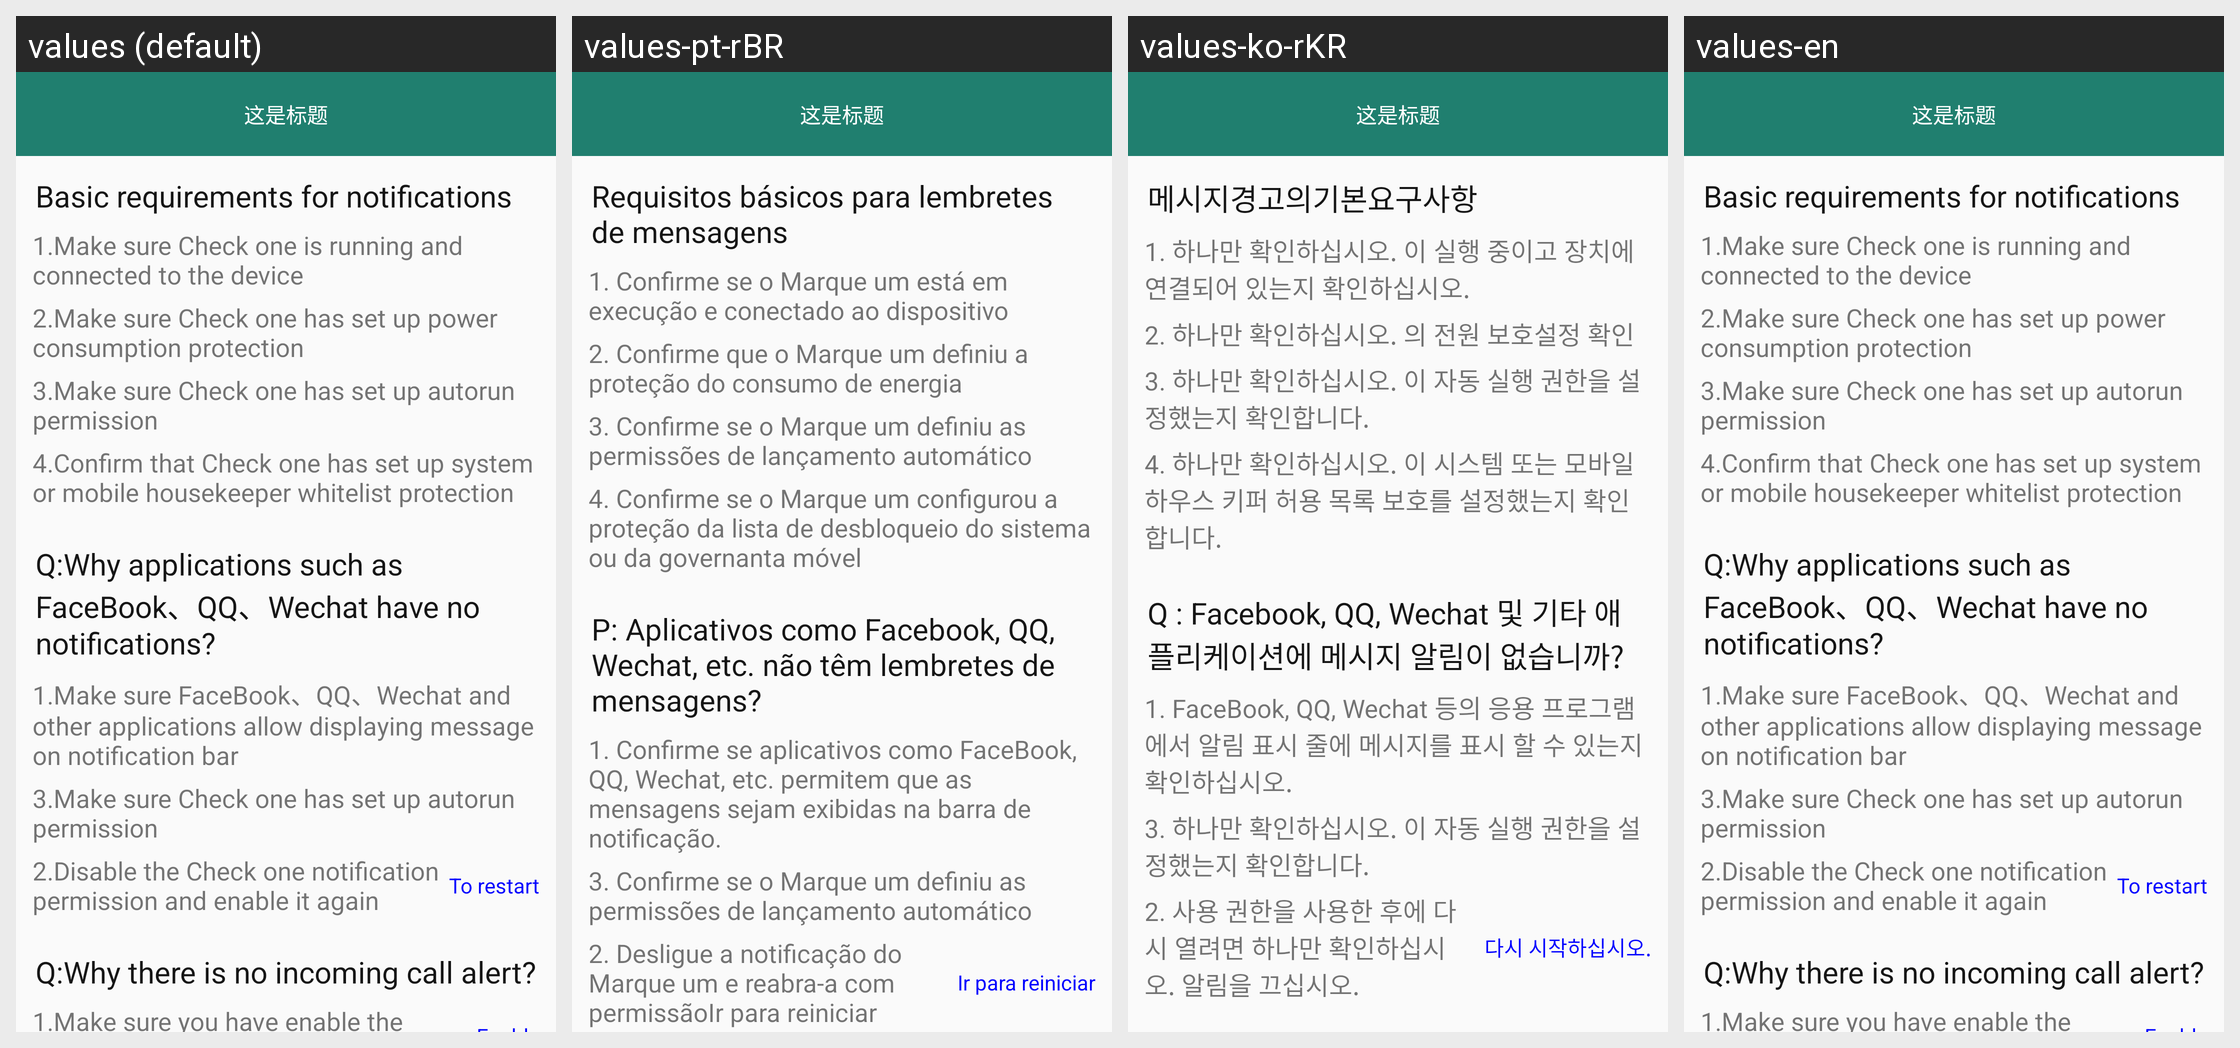

For this localized Android screen grid, give each drawn string resource with its value in every locale shown.
Android screen res/layout/activity_msg_help_layout.xml rendered under 4 locales, left to right: values (default), values-pt-rBR, values-ko-rKR, values-en. Device: Nexus 5 (rendered at 1080×1920; each locale shown at half size, 540×960, under a caption strip naming it); theme AppTheme.NoActionBar.
Other locales in the repository, not shown: values-de-rDE, values-es-rES, values-fr-rBE, values-fr-rCA, values-fr-rFR, values-it-rCH, values-it-rIT, values-ja-rJP, values-ru-rRU, values-vi-rVN, values-zh-rCN, values-zh-rHK, values-zh-rTW.
Strings drawn on this screen, with the default value and each locale's value (text and hints the layout hard-codes, and strings that could not be matched under every locale, appear in the picture but are not listed):

string_msg_basic_requ
  values: Basic requirements for notifications
  values-pt-rBR: Requisitos básicos para lembretes de mensagens
  values-ko-rKR: 메시지경고의기본요구사항
  values-en: Basic requirements for notifications

string_basic_cont1
  values: 1.Make sure Check one is running and connected to the device
  values-pt-rBR: 1. Confirme se o Marque um está em execução e conectado ao dispositivo
  values-ko-rKR: 1. 하나만 확인하십시오. 이 실행 중이고 장치에 연결되어 있는지 확인하십시오.
  values-en: 1.Make sure Check one is running and connected to the device

string_basic_cont2
  values: 2.Make sure Check one has set up power consumption protection
  values-pt-rBR: 2. Confirme que o Marque um definiu a proteção do consumo de energia
  values-ko-rKR: 2. 하나만 확인하십시오. 의 전원 보호설정 확인
  values-en: 2.Make sure Check one has set up power consumption protection

string_basic_cont3
  values: 3.Make sure Check one has set up autorun permission
  values-pt-rBR: 3. Confirme se o Marque um definiu as permissões de lançamento automático
  values-ko-rKR: 3. 하나만 확인하십시오. 이 자동 실행 권한을 설정했는지 확인합니다.
  values-en: 3.Make sure Check one has set up autorun permission

string_basic_cont4
  values: 4.Confirm that Check one has set up system or mobile housekeeper whitelist protection
  values-pt-rBR: 4. Confirme se o Marque um configurou a proteção da lista de desbloqueio do sistema ou da governanta móvel
  values-ko-rKR: 4. 하나만 확인하십시오. 이 시스템 또는 모바일 하우스 키퍼 허용 목록 보호를 설정했는지 확인합니다.
  values-en: 4.Confirm that Check one has set up system or mobile housekeeper whitelist protection

string_apps_alert_title
  values: Q:Why applications such as FaceBook、QQ、Wechat have no notifications?
  values-pt-rBR: P: Aplicativos como Facebook, QQ, Wechat, etc. não têm lembretes de mensagens?
  values-ko-rKR: Q : Facebook, QQ, Wechat 및 기타 애플리케이션에 메시지 알림이 없습니까?
  values-en: Q:Why applications such as FaceBook、QQ、Wechat have no notifications?

string_apps_cont1
  values: 1.Make sure FaceBook、QQ、Wechat and other applications allow displaying message on notification bar
  values-pt-rBR: 1. Confirme se aplicativos como FaceBook, QQ, Wechat, etc. permitem que as mensagens sejam exibidas na barra de notificação.
  values-ko-rKR: 1. FaceBook, QQ, Wechat 등의 응용 프로그램에서 알림 표시 줄에 메시지를 표시 할 수 있는지 확인하십시오.
  values-en: 1.Make sure FaceBook、QQ、Wechat and other applications allow displaying message on notification bar

string_apps_cont2
  values: 2.Disable the Check one notification permission and enable it again
  values-pt-rBR: 2. Desligue a notificação do Marque um e reabra-a com permissãoIr para reiniciar
  values-ko-rKR: 2. 사용 권한을 사용한 후에 다시 열려면 하나만 확인하십시오. 알림을 끄십시오.
  values-en: 2.Disable the Check one notification permission and enable it again

string_to_restart
  values: To restart
  values-pt-rBR: Ir para reiniciar
  values-ko-rKR: 다시 시작하십시오.
  values-en: To restart
